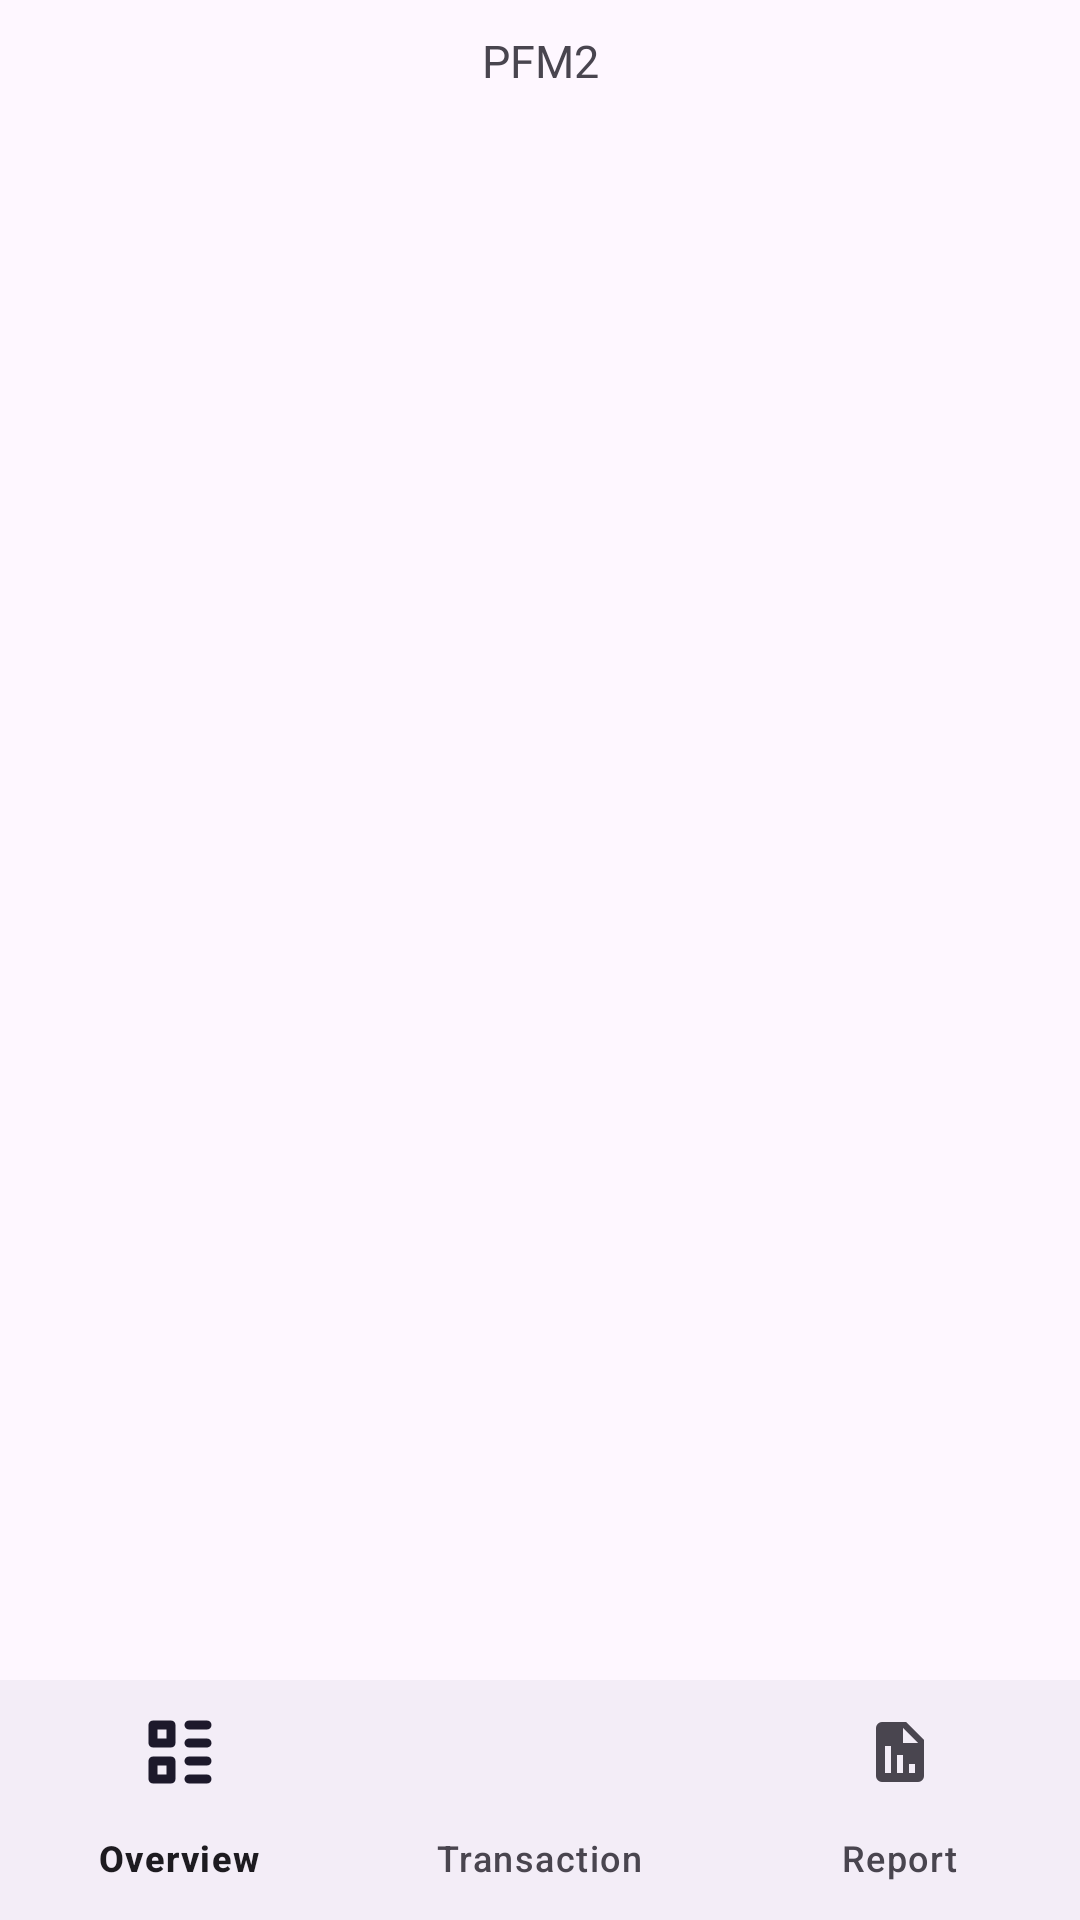

Here is an Android app screen rendered from its layout file. Give the layout XML and the strings, colors and styles it references.
<!-- AndroidManifest.xml: application theme Theme.PFM2 -->
<!-- res/layout/activity_home.xml -->
<?xml version="1.0" encoding="utf-8"?>
<RelativeLayout xmlns:android="http://schemas.android.com/apk/res/android"
    xmlns:app="http://schemas.android.com/apk/res-auto"
    xmlns:tools="http://schemas.android.com/tools"
    android:layout_width="match_parent"
    android:layout_height="match_parent"
    android:orientation="vertical"
    tools:context=".HomeActivity">


    <TextView
        android:layout_width="match_parent"
        android:layout_height="wrap_content"
        android:text="@string/app_name"
        android:textSize="15sp"
        android:layout_marginHorizontal="50dp"
        android:layout_marginTop="10dp"
        android:layout_marginBottom="10dp"
        android:id="@+id/user_email"
        android:layout_alignParentTop="true"
        android:textAlignment="center"/>

    <FrameLayout
        android:layout_width="match_parent"
        android:layout_height="match_parent"
        android:id="@+id/container"
        android:layout_above="@+id/bottom_navigation"
        android:layout_below="@+id/user_email">

    </FrameLayout>

    <com.google.android.material.bottomnavigation.BottomNavigationView
        android:layout_width="match_parent"
        android:layout_height="wrap_content"
        android:id="@+id/bottom_navigation"
        android:layout_alignParentBottom="true"
        app:menu="@menu/bottom_navigation_menu"
        />

</RelativeLayout>
<!-- resources referenced by this layout -->
<resources>
  <string name="app_name">PFM2</string>
  <style name="Theme.PFM2" parent="Base.Theme.PFM2" />
  <style name="Base.Theme.PFM2" parent="Theme.Material3.DayNight.NoActionBar">
          
          
      </style>
</resources>
